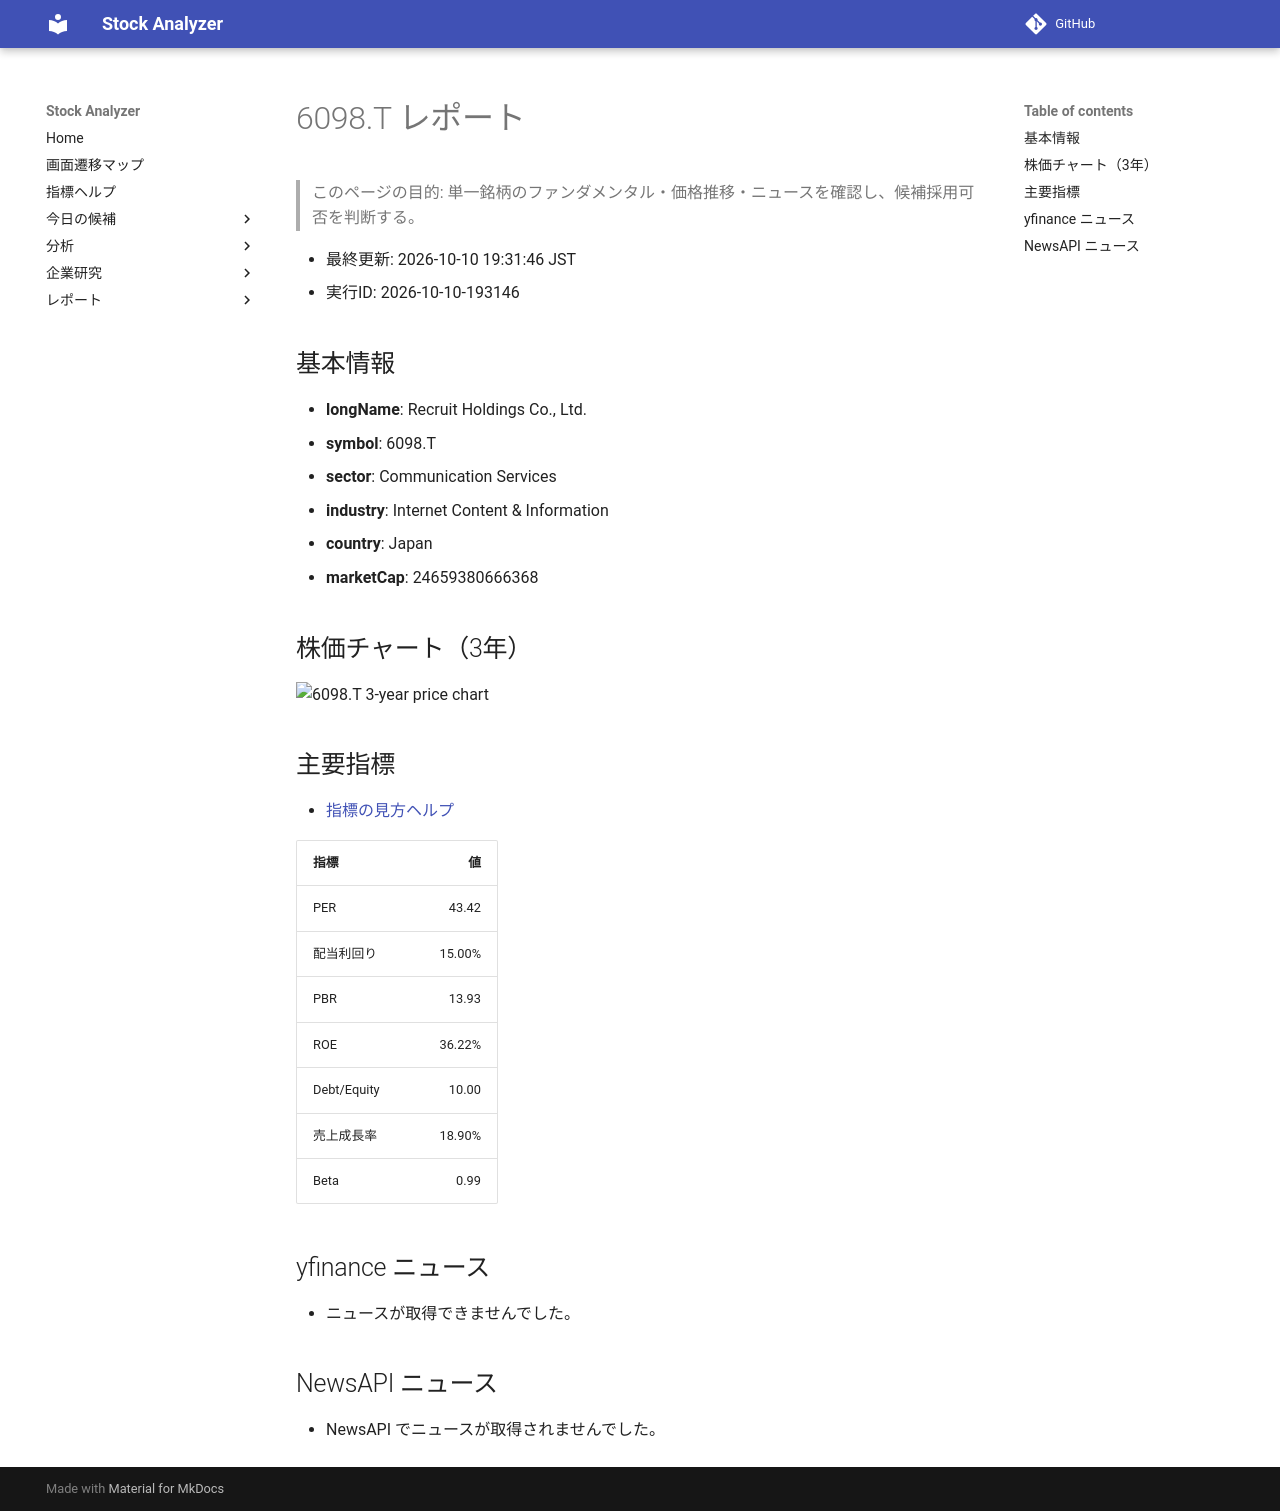

repository: Yumi-note/Making-APP · page: stocks/2026-10-10/193146/6098_T/index.html · generator: mkdocs

# 6098.T レポート

> このページの目的: 単一銘柄のファンダメンタル・価格推移・ニュースを確認し、候補採用可否を判断する。

- 最終更新: 2026-10-10 19:31:46 JST
- 実行ID: 2026-10-10-193146

## 基本情報

- **longName**: Recruit Holdings Co., Ltd.
- **symbol**: 6098.T
- **sector**: Communication Services
- **industry**: Internet Content & Information
- **country**: Japan
- **marketCap**: 24659380666368

## 株価チャート（3年）

![6098.T 3-year price chart](6098_T_3y.png)

## 主要指標

- [指標の見方ヘルプ](../../../../indicators.md)

| 指標 | 値 |
|---|---:|
| PER | 43.42 |
| 配当利回り | 15.00% |
| PBR | 13.93 |
| ROE | 36.22% |
| Debt/Equity | 10.00 |
| 売上成長率 | 18.90% |
| Beta | 0.99 |

## yfinance ニュース

- ニュースが取得できませんでした。

## NewsAPI ニュース

- NewsAPI でニュースが取得されませんでした。
